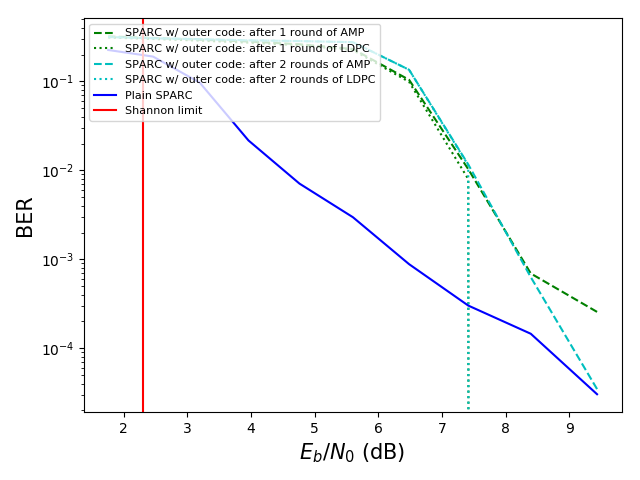

Values plotted in this chart, from the file beside it:
EbN0_dB, BER_amp, BER_ldpc, BER_plain
9.435, [2.56076389e-04 3.47222222e-05], [0. 0.], 3.0381944444444444e-05
8.394, [0.00069227 0.00062934], [0. 0.], 0.0001454
7.412, [0.01031684 0.01163628], [0.00796658 0.01142144], 0.0003016
6.483, [0.10416016 0.13514757], [0.09887153 0.13501953], 0.0008811
5.601, [0.23153212 0.2761046 ], [0.22524957 0.2761046 ], 0.002971
4.762, [0.26140191 0.28413411], [0.25481554 0.28413411], 0.007096
3.961, [0.28098741 0.28957248], [0.27253255 0.28957248], 0.02169
3.196, [0.29439453 0.29854601], [0.28712891 0.29854601], 0.09694
2.463, [0.30818576 0.30549696], [0.2997309  0.30549696], 0.1902
1.759, [0.32067491 0.31535373], [0.31140191 0.31535373], 0.2255
